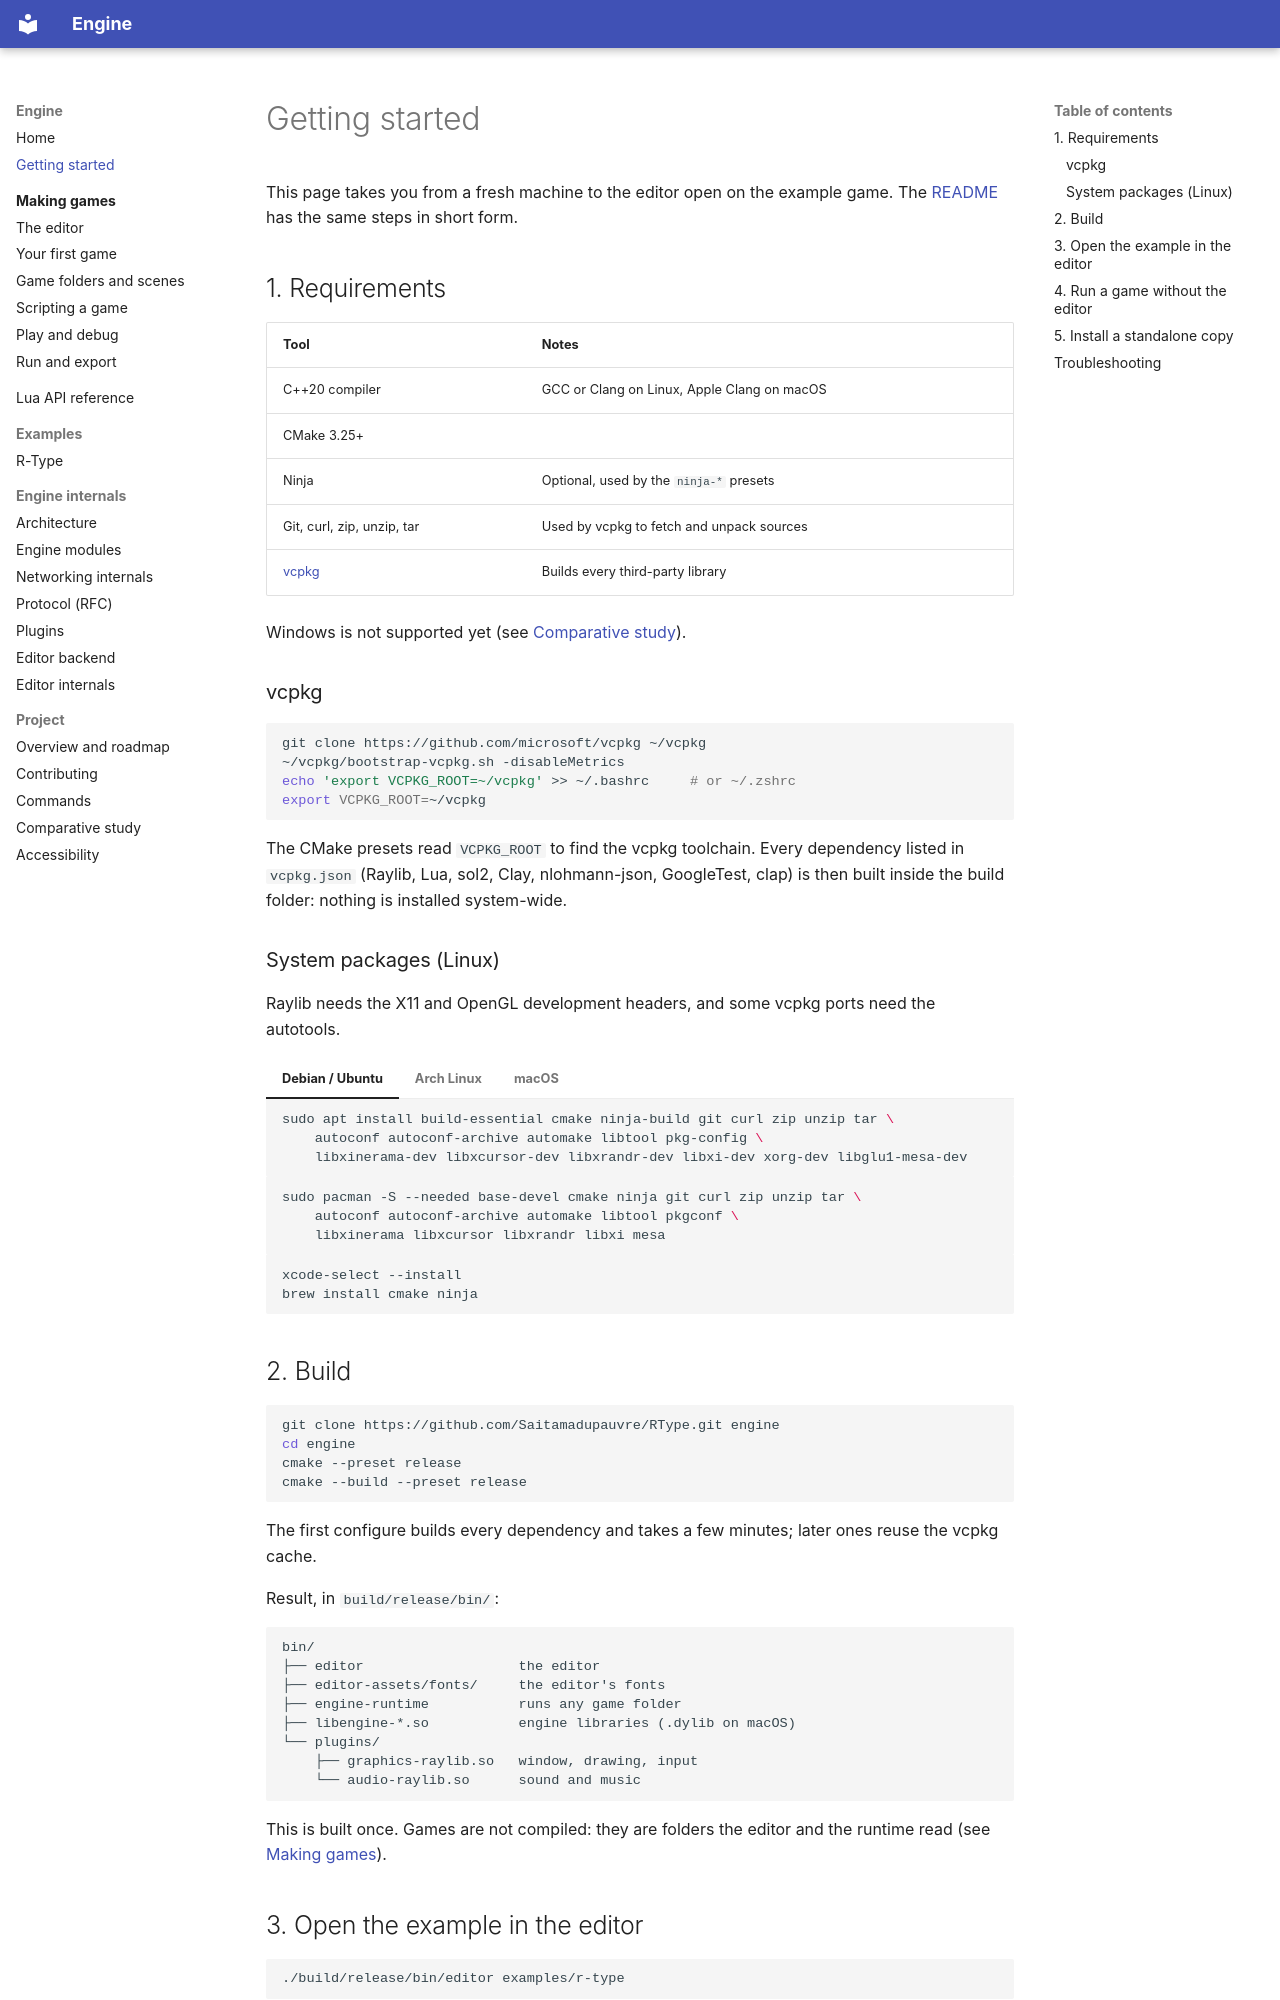

repository: Saitamadupauvre/RType · page: getting-started/index.html · generator: mkdocs

# Getting started

This page takes you from a fresh machine to the editor open on the example
game. The [README](https://github.com/Saitamadupauvre/RType#readme) has the
same steps in short form.

## 1. Requirements

| Tool | Notes |
|---|---|
| C++20 compiler | GCC or Clang on Linux, Apple Clang on macOS |
| CMake 3.25+ | |
| Ninja | Optional, used by the `ninja-*` presets |
| Git, curl, zip, unzip, tar | Used by vcpkg to fetch and unpack sources |
| [vcpkg](https://github.com/microsoft/vcpkg) | Builds every third-party library |

Windows is not supported yet (see
[Comparative study](comparative-study.md#cross-platform-support)).

### vcpkg

```sh
git clone https://github.com/microsoft/vcpkg ~/vcpkg
~/vcpkg/bootstrap-vcpkg.sh -disableMetrics
echo 'export VCPKG_ROOT=~/vcpkg' >> ~/.bashrc     # or ~/.zshrc
export VCPKG_ROOT=~/vcpkg
```

The CMake presets read `VCPKG_ROOT` to find the vcpkg toolchain. Every
dependency listed in `vcpkg.json` (Raylib, Lua, sol2, Clay, nlohmann-json, GoogleTest, clap) is
then built inside the build folder: nothing is installed system-wide.

### System packages (Linux)

Raylib needs the X11 and OpenGL development headers, and some vcpkg ports need
the autotools.

=== "Debian / Ubuntu"

    ```sh
    sudo apt install build-essential cmake ninja-build git curl zip unzip tar \
        autoconf autoconf-archive automake libtool pkg-config \
        libxinerama-dev libxcursor-dev libxrandr-dev libxi-dev xorg-dev libglu1-mesa-dev
    ```

=== "Arch Linux"

    ```sh
    sudo pacman -S --needed base-devel cmake ninja git curl zip unzip tar \
        autoconf autoconf-archive automake libtool pkgconf \
        libxinerama libxcursor libxrandr libxi mesa
    ```

=== "macOS"

    ```sh
    xcode-select --install
    brew install cmake ninja
    ```

## 2. Build

```sh
git clone https://github.com/Saitamadupauvre/RType.git engine
cd engine
cmake --preset release
cmake --build --preset release
```

The first configure builds every dependency and takes a few minutes; later
ones reuse the vcpkg cache.

Result, in `build/release/bin/`:

```
bin/
├── editor                   the editor
├── editor-assets/fonts/     the editor's fonts
├── engine-runtime           runs any game folder
├── libengine-*.so           engine libraries (.dylib on macOS)
└── plugins/
    ├── graphics-raylib.so   window, drawing, input
    └── audio-raylib.so      sound and music
```

This is built once. Games are not compiled: they are folders the editor and
the runtime read (see [Making games](guide/index.md)).

## 3. Open the example in the editor

```sh
./build/release/bin/editor examples/r-type
```

The editor opens the R-Type example on its start scene. Press **Play** in the
menu bar: the game opens in its own window. Move with the arrow keys, fire
with `Space`, close the window to come back to the editor.

Next: the [tour of the editor](guide/editor-tour.md), then
[Your first game](guide/first-game.md).
